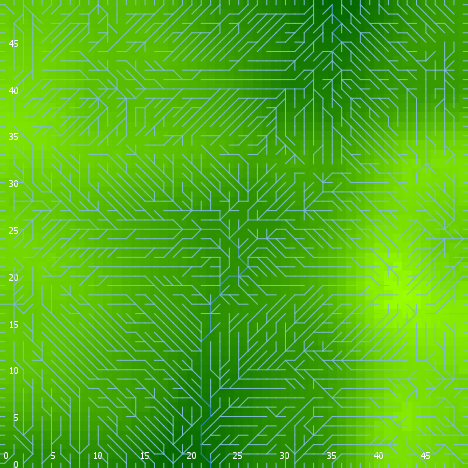

Source data for this figure (header and first rows):
export-world data (NetLogo 6.0.4)
land_04_withSoilProperties.nlogo
05/10/2020 12:22:05:327 +0100
RANDOM STATE
0 0 -1727483681 517 -0.6468379327109931 …
GLOBALS
min-pxcor, max-pxcor, min-pycor, max-pycor, perspective, subject, nextIndex, directed-links, ticks, display-mode, elevationdistribution, elev_algorithm-style, elev_featureanglerange, elev_inversioniterations, elev_noise, elev_numdepressions, elev_numprotuberances, elev_numranges, elev_numrifts, elev_rangeaggregation, elev_rangeheight, elev_rangelength, elev_riftaggregation, elev_riftheight
0, 49, 0, 49, 0, nobody, 2600, "UNDIRECTED", -1, "terrain", [6.310092507768194 5.751911858002126 15.…, "C#", 1.329, 0.7003, 0.3751, 8, 3, 19, 25, 0.9578, 43.83, 2534, 0.04633, -44.03
TURTLES
who, color, heading, xcor, ycor, shape, label, label-color, breed, hidden?, size, pen-size, pen-mode, numpoints
0, 97, 90, 49, 42, "line half", "", 9.9, {breed flowholders}, false, 1, 1, "up", 
1, 25, 306, 4, 29, "default", "", 9.9, {breed flowholders}, true, 1, 1, "up", 
2, 65, 354, 48, 31, "default", "", 9.9, {breed flowholders}, true, 1, 1, "up", 
3, 35, 92, 22, 37, "default", "", 9.9, {breed flowholders}, true, 1, 1, "up", 
4, 55, 103, 7, 29, "default", "", 9.9, {breed flowholders}, true, 1, 1, "up", 
5, 85, 153, 5, 17, "default", "", 9.9, {breed flowholders}, true, 1, 1, "up", 
6, 35, 314, 35, 27, "default", "", 9.9, {breed flowholders}, true, 1, 1, "up", 
7, 65, 53, 34, 47, "default", "", 9.9, {breed flowholders}, true, 1, 1, "up", 
8, 55, 250, 26, 30, "default", "", 9.9, {breed flowholders}, true, 1, 1, "up", 
9, 95, 313, 8, 7, "default", "", 9.9, {breed flowholders}, true, 1, 1, "up", 
10, 5, 353, 15, 41, "default", "", 9.9, {breed flowholders}, true, 1, 1, "up", 
11, 95, 157, 9, 3, "default", "", 9.9, {breed flowholders}, true, 1, 1, "up", 
12, 65, 108, 2, 6, "default", "", 9.9, {breed flowholders}, true, 1, 1, "up", 
13, 45, 87, 15, 2, "default", "", 9.9, {breed flowholders}, true, 1, 1, "up", 
14, 15, 17, 44, 1, "default", "", 9.9, {breed flowholders}, true, 1, 1, "up", 
15, 45, 113, 28, 31, "default", "", 9.9, {breed flowholders}, true, 1, 1, "up", 
16, 105, 320, 26, 38, "default", "", 9.9, {breed flowholders}, true, 1, 1, "up", 
17, 15, 327, 8, 25, "default", "", 9.9, {breed flowholders}, true, 1, 1, "up", 
18, 85, 180, 32, 35, "default", "", 9.9, {breed flowholders}, true, 1, 1, "up", 
19, 135, 341, 31, 46, "default", "", 9.9, {breed flowholders}, true, 1, 1, "up", 
20, 115, 334, 35, 41, "default", "", 9.9, {breed flowholders}, true, 1, 1, "up", 
21, 35, 237, 2, 28, "default", "", 9.9, {breed flowholders}, true, 1, 1, "up", 
22, 65, 229, 27, 27, "default", "", 9.9, {breed flowholders}, true, 1, 1, "up", 
23, 65, 310, 18, 42, "default", "", 9.9, {breed flowholders}, true, 1, 1, "up", 
24, 95, 359, 21, 26, "default", "", 9.9, {breed flowholders}, true, 1, 1, "up", 
25, 105, 343, 39, 39, "default", "", 9.9, {breed flowholders}, true, 1, 1, "up", 
26, 75, 354, 22, 31, "default", "", 9.9, {breed flowholders}, true, 1, 1, "up", 
27, 25, 342, 37, 4, "default", "", 9.9, {breed flowholders}, true, 1, 1, "up", 
28, 5, 115, 10, 7, "default", "", 9.9, {breed flowholders}, true, 1, 1, "up", 
29, 135, 117, 45, 21, "default", "", 9.9, {breed flowholders}, true, 1, 1, "up", 
30, 65, 164, 41, 13, "default", "", 9.9, {breed flowholders}, true, 1, 1, "up", 
31, 45, 110, 27, 33, "default", "", 9.9, {breed flowholders}, true, 1, 1, "up", 
32, 75, 19, 39, 21, "default", "", 9.9, {breed flowholders}, true, 1, 1, "up", 
33, 95, 99, 8, 41, "default", "", 9.9, {breed flowholders}, true, 1, 1, "up", 
34, 65, 331, 7, 31, "default", "", 9.9, {breed flowholders}, true, 1, 1, "up", 
35, 45, 272, 16, 11, "default", "", 9.9, {breed flowholders}, true, 1, 1, "up", 
36, 45, 126, 12, 3, "default", "", 9.9, {breed flowholders}, true, 1, 1, "up", 
37, 75, 246, 19, 10, "default", "", 9.9, {breed flowholders}, true, 1, 1, "up", 
38, 55, 111, 37, 26, "default", "", 9.9, {breed flowholders}, true, 1, 1, "up", 
39, 85, 251, 45, 13, "default", "", 9.9, {breed flowholders}, true, 1, 1, "up", 
40, 35, 238, 29, 13, "default", "", 9.9, {breed flowholders}, true, 1, 1, "up", 
41, 125, 68, 29, 14, "default", "", 9.9, {breed flowholders}, true, 1, 1, "up", 
42, 5, 115, 10, 40, "default", "", 9.9, {breed flowholders}, true, 1, 1, "up", 
43, 5, 241, 17, 17, "default", "", 9.9, {breed flowholders}, true, 1, 1, "up", 
44, 85, 103, 4, 35, "default", "", 9.9, {breed flowholders}, true, 1, 1, "up", 
45, 105, 143, 41, 17, "default", "", 9.9, {breed flowholders}, true, 1, 1, "up", 
46, 15, 57, 12, 14, "default", "", 9.9, {breed flowholders}, true, 1, 1, "up", 
47, 95, 311, 30, 11, "default", "", 9.9, {breed flowholders}, true, 1, 1, "up", 
48, 45, 0, 9, 10, "default", "", 9.9, {breed flowholders}, true, 1, 1, "up", 
49, 95, 209, 38, 2, "default", "", 9.9, {breed flowholders}, true, 1, 1, "up", 
50, 55, 246, 26, 40, "default", "", 9.9, {breed flowholders}, true, 1, 1, "up", 
... 10,071 more rows
